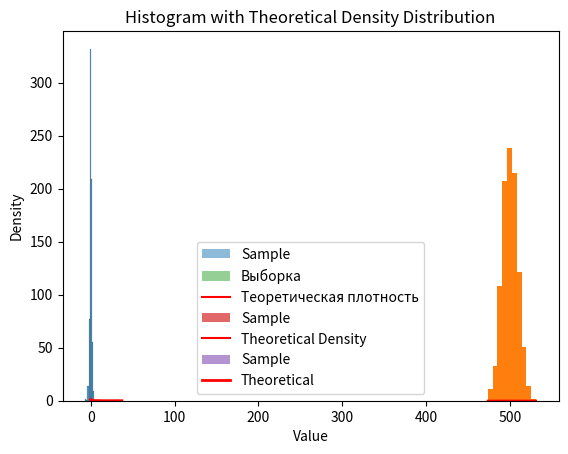

Write the Python code that produced this figure. (Note: this script raises an exception after producing the figure.)
import numpy as np
import pandas as pd
import matplotlib.pyplot as plt
from scipy import integrate, stats
from scipy.stats import norm, normaltest, f, chi2
import seaborn as sns
# Generate 30 realizations of a uniform random variable with 1000 elements
realizations = np.random.uniform(0, 1, size=(1000, 1000))

def get_hist(sample):
    sample = sample.reshape(-1)
    g = 1 + np.floor(np.log2(sample.size))
    sample_hist = pd.DataFrame(pd.cut(sample, bins=int(g)).value_counts().sort_index())
    sample_hist.iat[0, 0] += 1
    sample_hist.rename(columns={0: 'n_i'}, inplace=True)
    sample_hist['p_i'] = sample_hist['n_i'] / sample.size
    sample_borders = np.linspace(sample.min(), sample.max(), int(g) + 1)
    sample_borders = pd.DataFrame({'z_i-1': sample_borders[:-1], 'z_i': sample_borders[1:]})
    sample_hist.loc[:, 'x_(i)'] = ((sample_borders['z_i-1'] + sample_borders['z_i']) / 2).to_numpy()
    return sample_hist, sample_borders

#1.1 histogram
plt.figure()
plt.hist(realizations[0], bins=10, density=True, alpha=0.5, label='Sample')
plt.show()
#1.2 sum histogram
sums = np.sum(realizations, axis=1)
plt.hist(sums, bins=10)
plt.xlabel('Sum')
plt.ylabel('Frequency')
plt.title('Histogram of Sum of Uniform Random Variables')
plt.show()

#1.3 sum histogram plot and lines
mean = np.mean(sums)
std_dev = np.std(sums, ddof=1)

x = np.linspace(min(sums), max(sums), 100)

pdf = (1 / (std_dev * np.sqrt(2 * np.pi))) * np.exp(-np.power(x - mean, 2) / (2 * np.power(std_dev, 2)))

plt.hist(sums, bins=10, density=True, alpha=0.5, label='Выборка')
plt.plot(x, pdf, color='red', label='Теоретическая плотность')
plt.xlabel('Значение')
plt.ylabel('Плотность')
plt.title('Гистограмма выборки с теоретической плотностью')
plt.legend()
plt.show()


#1.4 analyze with pirson

def test_normality(data):
    # Step 1: Calculate expected frequencies assuming normal distribution
    mean = np.mean(data)
    std = np.std(data)
    intervals = np.linspace(np.min(data), np.max(data), num=10)
    expected_freq = [len(data) * (stats.norm.cdf(intervals[i+1], loc=mean, scale=std) - stats.norm.cdf(intervals[i], loc=mean, scale=std)) for i in range(len(intervals)-1)]

    # Step 2: Determine observed frequencies
    observed_freq, _ = np.histogram(data, bins=intervals)

    # Step 3: Calculate chi-square statistic
    chi2_statistic = np.sum((observed_freq - expected_freq)**2 / expected_freq)
    
    # Step 4: Calculate degrees of freedom
    df = len(intervals) - 3

    # Step 5: Calculate critical value for desired significance level and df
    critical_value = chi2.ppf(0.95, df)

    # Step 6: Compare chi-square statistic with critical value
    if chi2_statistic > critical_value:
        print("Null hypothesis of normal distribution is rejected")
    else:
        print("Null hypothesis of normal distribution is not rejected")

    # Step 7: Calculate p-value
    p_value = chi2.sf(chi2_statistic, df)

    # Step 8: Compare p-value with significance level
    significance_level = 0.05
    if p_value < significance_level:
        print("Null hypothesis of normal distribution is rejected")
    else:
        print("Null hypothesis of normal distribution is not rejected")
    
print(test_normality(x))
#task 2
def generate_chi_squared_sample(df):
    normal_samples = np.random.standard_normal(df)
    chi_squared_sample = np.sum(normal_samples**2)
    return chi_squared_sample

# Example usage
df = 5  # degrees of freedom
sample = generate_chi_squared_sample(df)
#print(sample)

# Number of random realizations
n = 100

# Mean and standard deviation of the random variables
mu = 0
sigma = 1

# Generate the random realizations
L = np.random.normal(mu, sigma, n)

# Calculate the Z-scores
Z = (L - mu) / sigma

# Square the Z-scores to obtain the new sample
new_sample = Z**2

# Print the new sample
#print(new_sample)

# Set the degrees of freedom for the chi-square distribution
df = 3
# Plot the histogram
plt.hist(new_sample, bins='auto', density=True, alpha=0.7, rwidth=0.85, label='Sample')

# Calculate the theoretical density of the chi-square distribution
x = np.linspace(chi2.ppf(0.01, df), chi2.ppf(0.99, df), 100)
y = chi2.pdf(x, df)

# Plot the theoretical density
plt.plot(x, y, 'r', label='Theoretical Density')

# Customize the plot
plt.xlabel('Value')
plt.ylabel('Frequency')
plt.title('Histogram with Theoretical Density')
plt.legend()

# Show the plot
plt.show()

#task3

def fisher_sample(d1, d2, size):
    # Генерируем две случайные выборки с помощью chi2 распределения
    y1 = np.random.chisquare(d1, size)
    y2 = np.random.chisquare(d2, size)

    # Вычисляем выборку распределения Фишера
    f_sample = (y1 / d1) / (y2 / d2)

    return f_sample

# Указываем степени свободы и размер выборки
d1 = 5
d2 = 10
size = 100

# Генерируем выборку распределения Фишера
sample3 = fisher_sample(d1, d2, size)

# Выводим результат
#print(sample3)

# Plotting the histogram
plt.hist(sample3, bins='auto', alpha=0.7, density=True, label='Sample')

# Generating the x-values for the theoretical density distribution
x = np.linspace(f.ppf(0.001, dfn=2, dfd=5), f.ppf(0.999, dfn=2, dfd=5), 100)

# Plotting the theoretical density distribution
plt.plot(x, f.pdf(x, dfn=2, dfd=5), 'r-', lw=2, label='Theoretical')

# Adding labels and titles
plt.xlabel('Value')
plt.ylabel('Density')
plt.title('Histogram with Theoretical Density Distribution')
plt.legend()

# Showing the plot
plt.show()

#task4

np.random.seed(42)

# Generate 2 samples from a t-distribution with 3 degrees of freedom
samples = np.random.standard_t(df=3, size=5)


#task4
k = 5
n = 700
samples_matr = np.random.normal(0, 1, (k, n))
t_sample = np.random.normal(0, 1, n) / np.sqrt((samples_matr ** 2).sum(axis=0) / k)
sns.histplot(t_sample, bins=9)

hist, borders = get_hist(t_sample)

def B(a, b):
    return integrate.quad(lambda x: x ** (a - 1) * (1 - x) ** (b - 1), 0, 1)[0]

def t_pdf(x, n):
    return (1 + x ** 2 / n) ** -((n + 1) / 2) / (np.sqrt(n) * B(0.5, n / 2))

n_i_theor = []
for i in range(hist.shape[0]):
    n_i = integrate.quad(t_pdf, borders['z_i-1'][i], borders['z_i'][i], args=(k))[0] * t_sample.size
    n_i_theor.append(n_i)
n_i_theor = np.array(n_i_theor)

x = np.linspace(t_sample.min(), t_sample.max(), 50)
y = stats.t.pdf(x, k)
fig=plt.figure(figsize=(8,6))
h = (borders['z_i'] - borders['z_i-1'])[0]
plt.bar(x=hist['x_(i)'], height=hist['p_i'] / h, width = h)
sns.lineplot(x=x, y=y, color='#FF8400')

plt.figure(figsize=(8, 6))
sns.barplot(x=hist.index, y=hist['n_i'], color='#0267C1', label='Гистограмма полученной выборки')
sns.barplot(x=hist.index, y=n_i_theor,
    linewidth=2, edgecolor="#FF8400", facecolor=(0, 0, 0, 0), label='Гистограмма теоретического распределения'
)

plt.legend()
plt.xlabel('$[z_{i-1}; z_{i}]$', loc='right')
plt.ylabel('$n_{i}$', loc='top')
plt.xticks(rotation=45)
plt.show()


x = np.linspace(t_sample.min(), t_sample.max(), 50)
y = stats.t.pdf(x, k)
fig=plt.figure(figsize=(8,6))
h = (borders['z_i'] - borders['z_i-1'])[0]
plt.bar(x=hist['x_(i)'], height=hist['p_i'] / h, width = h)
sns.lineplot(x=x, y=y, color='#FF8400')

plt.figure(figsize=(8, 6))
sns.barplot(x=hist.index, y=hist['n_i'], color='#0267C1', label='Гистограмма полученной выборки')
sns.barplot(x=hist.index, y=n_i_theor,
    linewidth=2, edgecolor="#FF8400", facecolor=(0, 0, 0, 0), label='Гистограмма теоретического распределения'
)

plt.legend()
plt.xlabel('$[z_{i-1}; z_{i}]$', loc='right')
plt.ylabel('$n_{i}$', loc='top')
plt.xticks(rotation=45)
plt.show()

x = np.linspace(t_sample.min(), t_sample.max(), 50)
y = stats.t.pdf(x, k)
fig=plt.figure(figsize=(8,6))
ax1 = fig.add_subplot(111)
ax2 = ax1.twinx()
sns.histplot(x=t_sample, ax=ax1)
sns.lineplot(x=x, y=y, color='#FF8400', ax=ax2)

plt.figure(figsize=(8, 6))
sns.barplot(x=hist.index, y=hist['n_i'], color='#0267C1', label='Гистограмма полученной выборки')
sns.barplot(x=hist.index, y=n_i_theor,
    linewidth=2, edgecolor="#FF8400", facecolor=(0, 0, 0, 0), label='Гистограмма теоретического распределения')

plt.legend()
plt.xlabel('$[z_{i-1}; z_{i}]$', loc='right')
plt.ylabel('$n_{i}$', loc='top')
plt.xticks(rotation=45)
plt.show()

chi = ((hist['n_i'] - n_i_theor) ** 2 / n_i_theor).sum()
crit_val = stats.chi2.ppf(df=hist.shape[0] - 1 - 1, q=0.95)
print(f'Chi square: {chi.round(3)}, crit: {crit_val.round(3)}'
      f'\nChi square < crit: {chi < crit_val}')